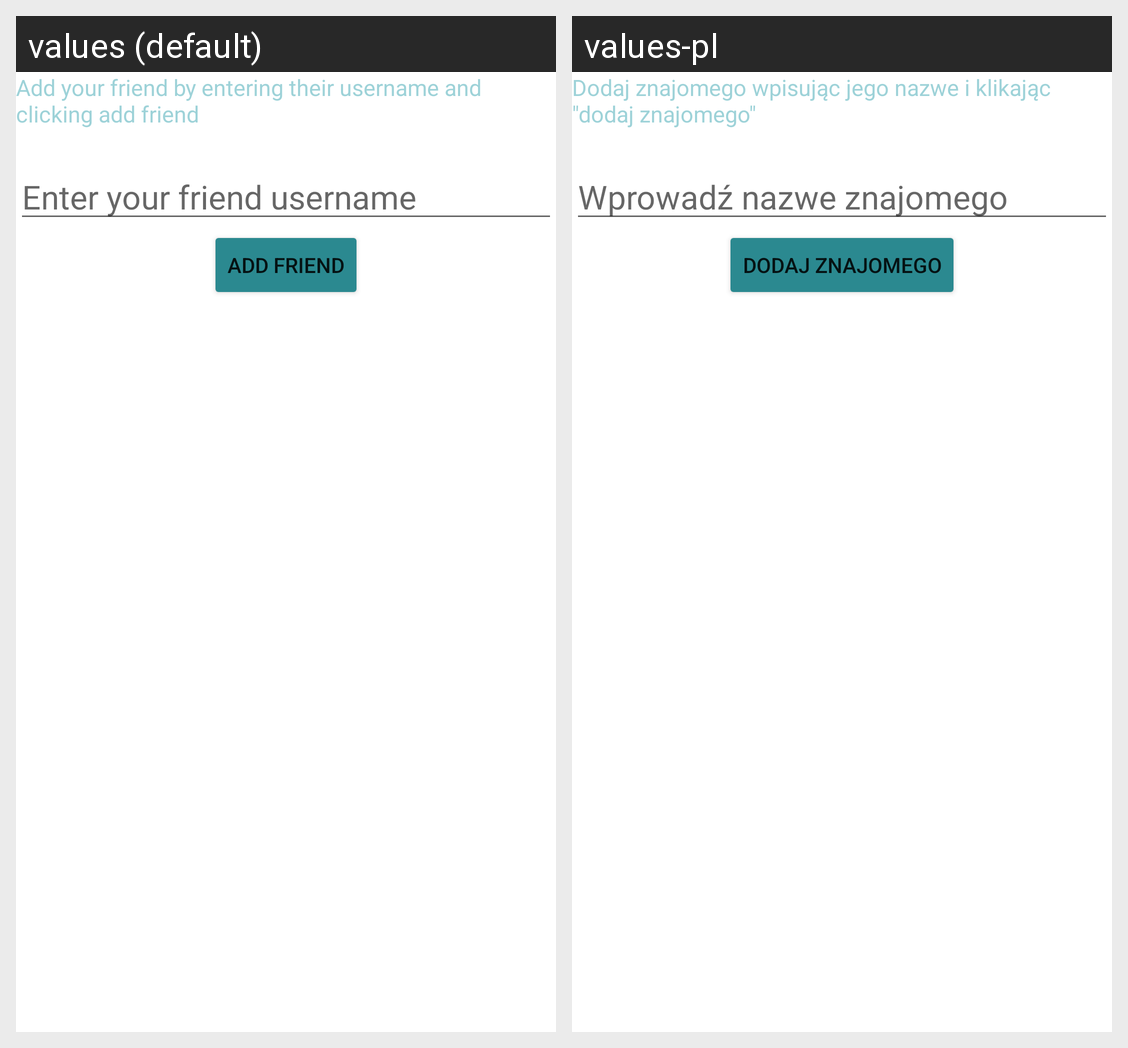

The Android screen above is rendered under two locales of the same app. Produce the string resources it draws, with the default and per-locale values.
Android screen res/layout/popup_window_add_friend.xml rendered under 2 locales, left to right: values (default), values-pl. Device: Nexus 5 (rendered at 1080×1920; each locale shown at half size, 540×960, under a caption strip naming it); theme AppTheme.NoActionBarLight.
Strings drawn on this screen, with the default value and each locale's value (text and hints the layout hard-codes, and strings that could not be matched under every locale, appear in the picture but are not listed):

friend_send_friend_request_text_view
  values: Add your friend by entering their username and clicking add friend
  values-pl: Dodaj znajomego wpisując jego nazwe i klikając "dodaj znajomego"

friend_add_friend_hint
  values: Enter your friend username
  values-pl: Wprowadź nazwe znajomego

friend_send_friend_request_button
  values: Add friend
  values-pl: Dodaj znajomego
